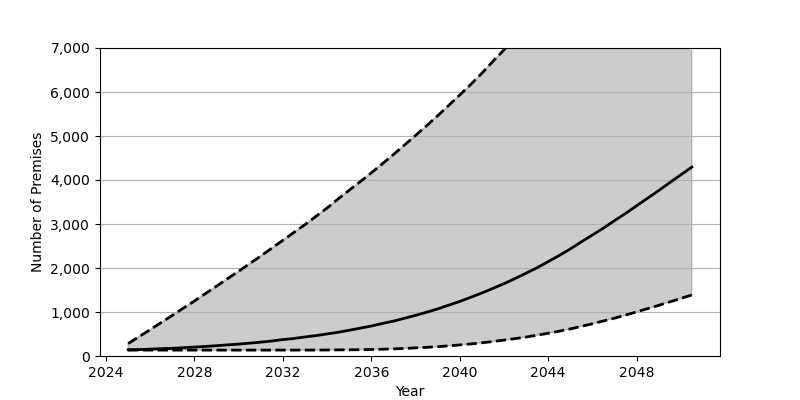

The table this chart was drawn from, first rows:
Date, Low, Base, High
2025-01, 134, 141, 283
2025-07, 134, 146, 441
2026-01, 134, 156, 599
2026-07, 134, 166, 762
2027-01, 134, 175, 923
2027-07, 134, 189, 1087
2028-01, 134, 203, 1251
2028-07, 134, 217, 1419
2029-01, 134, 234, 1589
2029-07, 134, 253, 1758
2030-01, 134, 270, 1926
2030-07, 134, 292, 2099
2031-01, 134, 315, 2273
2031-07, 134, 341, 2449
2032-01, 134, 373, 2630
2032-07, 134, 398, 2809
2033-01, 134, 433, 2987
2033-07, 135, 464, 3175
2034-01, 137, 502, 3364
2034-07, 139, 539, 3570
2035-01, 141, 585, 3768
2035-07, 144, 632, 3961
2036-01, 148, 681, 4164
2036-07, 154, 739, 4368
2037-01, 162, 793, 4580
2037-07, 172, 857, 4793
2038-01, 184, 924, 5013
2038-07, 197, 994, 5233
2039-01, 212, 1070, 5460
2039-07, 231, 1154, 5693
2040-01, 252, 1240, 5932
2040-07, 274, 1335, 6172
2041-01, 300, 1432, 6427
2041-07, 329, 1537, 6694
2042-01, 361, 1643, 6958
2042-07, 395, 1760, 7226
2043-01, 431, 1882, 7497
2043-07, 473, 2006, 7777
2044-01, 517, 2145, 8059
2044-07, 564, 2284, 8349
2045-01, 616, 2434, 8647
2045-07, 673, 2593, 8946
2046-01, 732, 2750, 9252
2046-07, 796, 2906, 9578
2047-01, 860, 3076, 9892
2047-07, 930, 3240, 10210
2048-01, 1002, 3414, 10532
2048-07, 1077, 3587, 10857
2049-01, 1152, 3761, 11186
2049-07, 1230, 3940, 11516
2050-01, 1308, 4118, 11848
2050-07, 1387, 4293, 12188
